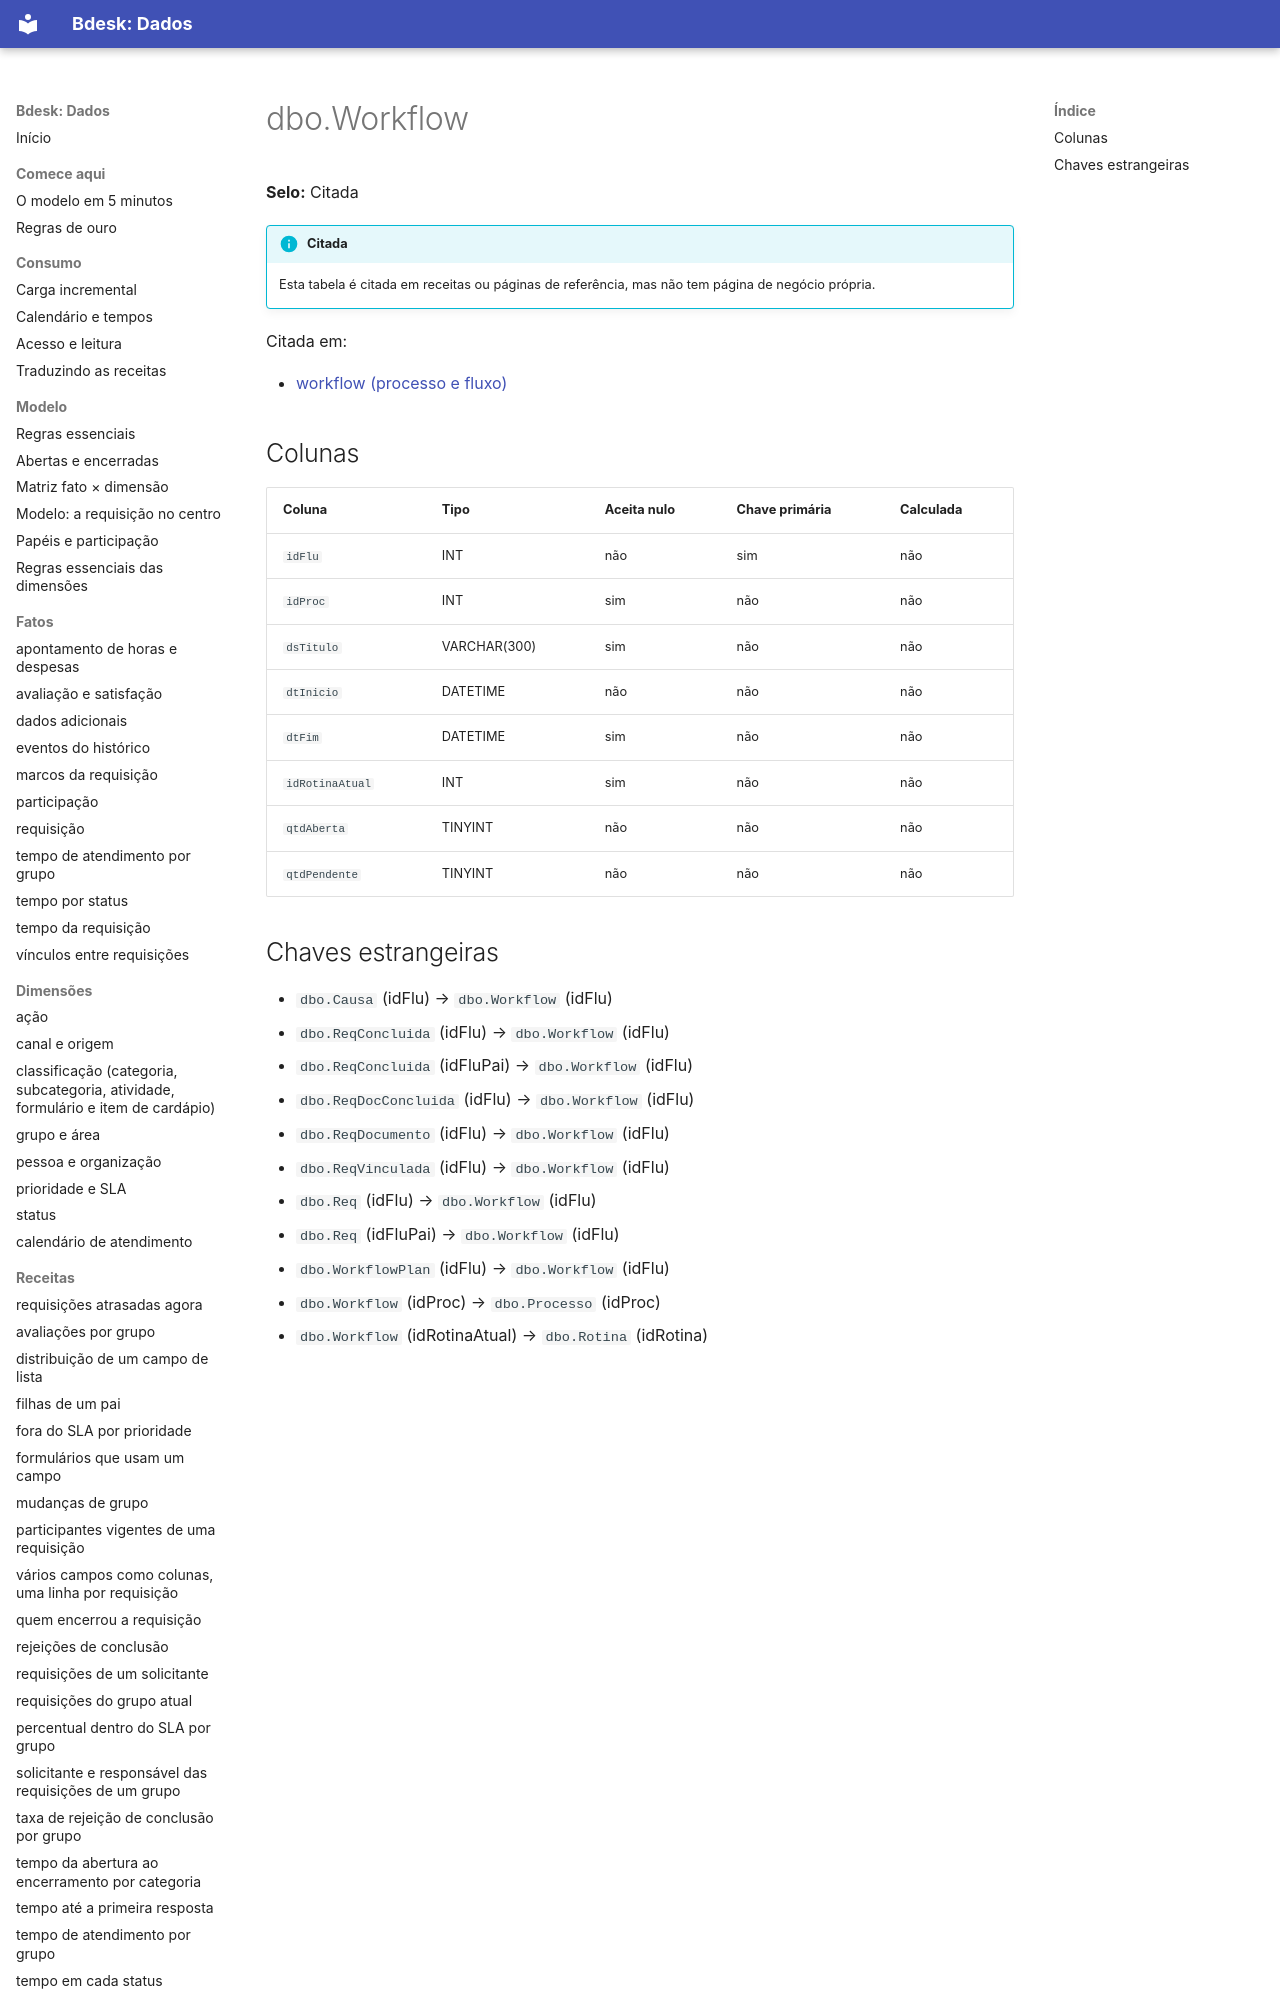

repository: bdeskapp/dados · page: dicionario/dbo-workflow/index.html · generator: mkdocs

---
gerado: sincronizacao
---

# dbo.Workflow

**Selo:** Citada

!!! info "Citada"
    Esta tabela é citada em receitas ou páginas de referência, mas não tem página de negócio própria.

Citada em:

- [workflow (processo e fluxo)](../fora-de-escopo/workflow.md)

## Colunas

| Coluna | Tipo | Aceita nulo | Chave primária | Calculada |
|---|---|---|---|---|
| `idFlu` | INT | não | sim | não |
| `idProc` | INT | sim | não | não |
| `dsTitulo` | VARCHAR(300) | sim | não | não |
| `dtInicio` | DATETIME | não | não | não |
| `dtFim` | DATETIME | sim | não | não |
| `idRotinaAtual` | INT | sim | não | não |
| `qtdAberta` | TINYINT | não | não | não |
| `qtdPendente` | TINYINT | não | não | não |
